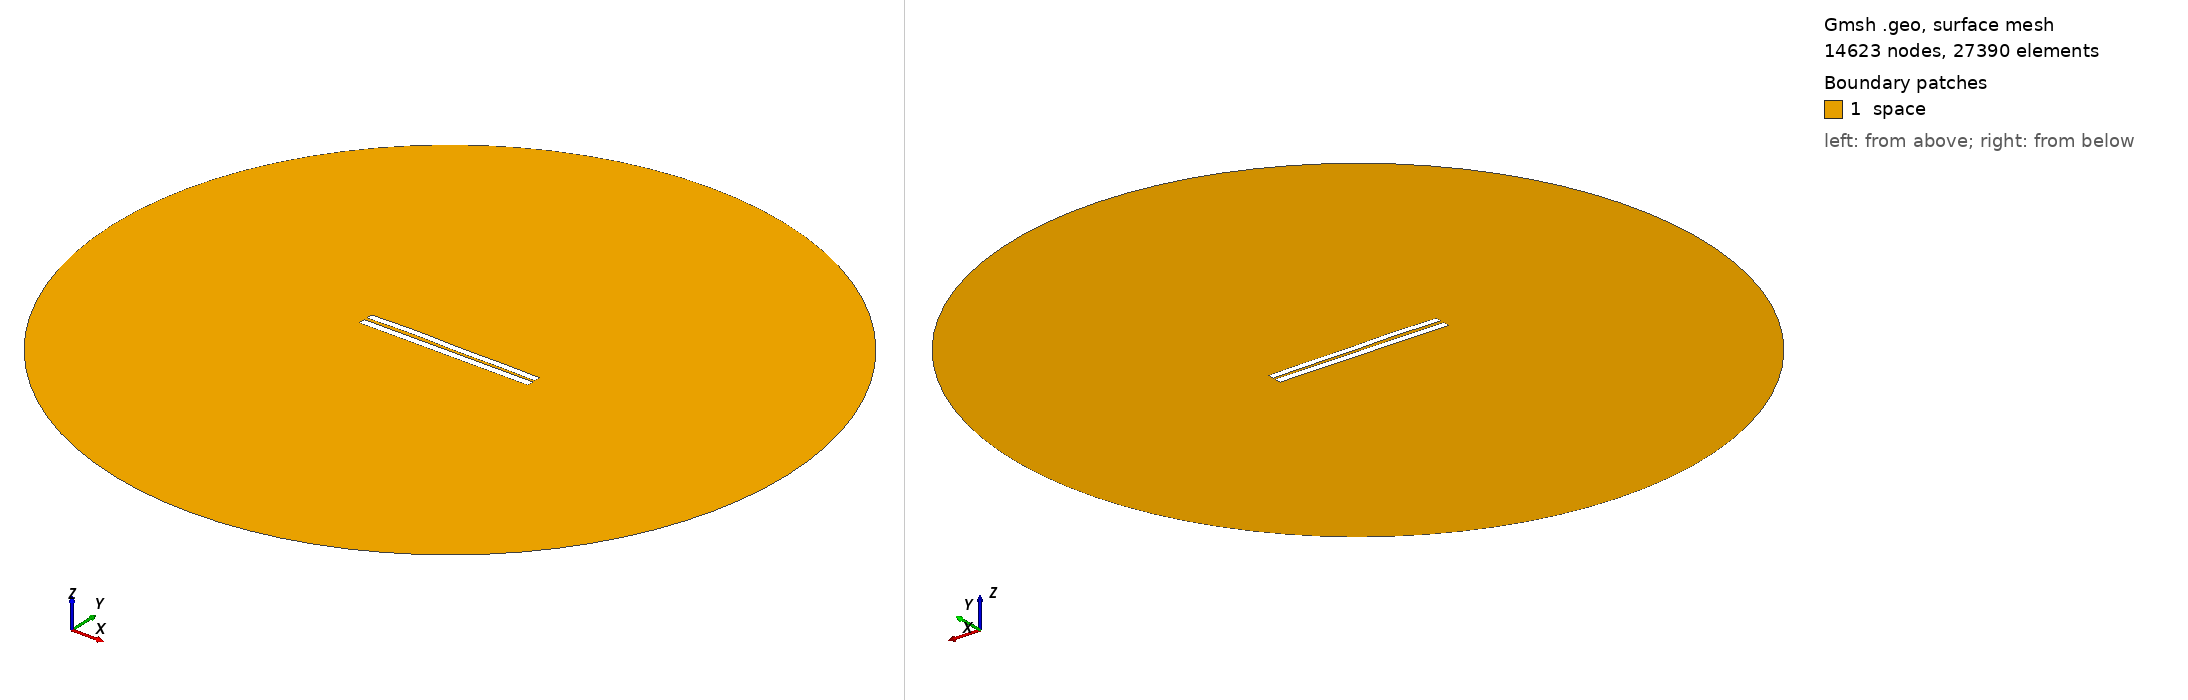

Gmsh geometry script, surface-meshed: 14623 nodes, 27390 surface elements. Boundary patches (legend numbers): 1 space. Left view from above one corner, right view from below the opposite corner. Legend entries are the model's physical surfaces. The drawing asked Gmsh for element sizes between 1% and 20% of the model's largest extent; the script's own settings can give other sizes.

=== 513.geo (drawn) ===
//---------------------------------------
// Geometry kernel
//---------------------------------------

SetFactory("OpenCASCADE");



//---------------------------------------
// Parameters of the geometry
//---------------------------------------

// Overetch of the upper plate
overetch = 0.125;

// Distance between the plates
distance = 1.75;

// Discretization over the x axis (for the deformation)
nx = 50; 

// Length of the plate
L = 100 - overetch; 

// Number of modes
n = 4; 

// 1st mode coefficient
coeff(1) = -0.15;
beta(1) = 0.596864 * 3.1415926535 / L;

// 2nd mode coefficient
coeff(2) = 0.15;
beta(2) = 1.49418 * 3.1415926535 / L;

// 3rd mode coefficient
coeff(3) = 0.15;
beta(3) = 2.50025 * 3.1415926535 / L;

// 4th mode coefficient
coeff(4) = 0.15;
beta(4) = 3.49999 * 3.1415926535 / L;



//---------------------------------------
// Upper plate (deformed rectangle)
//---------------------------------------

// Coordiantes of the upper plate
xmin = -50;
xmax = 50 - overetch;

// Height of the upper plate
yheight = 4 - 2 * overetch;

// Indexes of the points
UpperID[] = {};
LowerID[] = {};
LeftID[] = {};
RightID[] = {};

// Point index
p = 1;

// Horizontal edges
For i In {1:nx}
    x = xmin + (i-1)*(xmax - xmin)/(nx-1);

    y_bottom = distance / 2 + overetch;
    For j In {1:n}
        C = (Cosh(beta(j)*L) + Cos(beta(j)*L)) / (Sinh(beta(j)*L) + Sin(beta(j)*L));
        y_bottom  = y_bottom + coeff(j) * (Cosh(beta(j)*(x+50)) - Cos(beta(j)*(x+50)) - C * (Sinh(beta(j)*(x+50)) - Sin(beta(j)*(x+50))));
    EndFor

    y_top = y_bottom + yheight;

    Point(p) = {x, y_top, 0, 1.0};
    UpperID[i] = p;
    p = p + 1;

    Point(p) = {x, y_bottom, 0, 1.0};
    LowerID[i] = p;
    p = p + 1;
EndFor

// Create point lists
UpperPts[] = {}; LowerPts[] = {};
For i In {1:nx}
  UpperPts[] += {UpperID[i]};
  LowerPts[] += {LowerID[i]};
EndFor

// Build splines
Spline(1) = {UpperPts[]};
Spline(2) = {LowerPts[]};
Line(3) = {LowerPts[nx-1], UpperPts[nx-1]};
Line(4) = {LowerPts[0], UpperPts[0]};

// Build the plane surface
Curve Loop(1) = {2, 3, -1, -4};
Plane Surface(1) = {1};



//---------------------------------------
// Lower plate (rectangle)
//---------------------------------------

// Vertices
Point(1001) = {-50, -1, 0, 1.0};
Point(1002) = { 50, -1, 0, 1.0};
Point(1003) = { 50,  -5, 0, 1.0};
Point(1004) = {-50,  -5, 0, 1.0};

// Edges
Line(5) = {1001, 1002};
Line(6) = {1002, 1003};
Line(7) = {1003, 1004};
Line(8) = {1004, 1001};

// Plane surface
Line Loop(2) = {5, 6, 7, 8};
Plane Surface(2) = {2}; 



//---------------------------------------
// Outer (fictious) boundary
//---------------------------------------

// Points
Point(1005) = {0, 0, 0};       // Center
Point(1006) = {200, 0, 0};     // Start point
Point(1007) = {0, 200, 0};     // 90 degrees
Point(1008) = {-200, 0, 0};    // 180 degrees
Point(1009) = {0, -200, 0};    // 270 degrees

// Circle arcs (each needs start, center, end)
Circle(9) = {1006, 1005, 1007};
Circle(10) = {1007, 1005, 1008};
Circle(11) = {1008, 1005, 1009};
Circle(12) = {1009, 1005, 1006};

// Plane surface for the entire domain
Curve Loop(3) = {9, 10, 11, 12};
Surface(3) = {3};

// Subtract the plates from the whole domain to obtain the actual domain where we want to solve the equations
BooleanDifference{ Surface{3}; Delete; }{ Surface{1}; Surface{2}; Delete; }




//---------------------------------------
// Transfinite Lines/Curves
//---------------------------------------

// Set the number of points on the boundaries
r = 12;
d = 0.15;

// Plates
Transfinite Curve {1} = 50*r/4 Using Progression 1;
Transfinite Line {2} = 50*r Using Progression 1;
Transfinite Curve {3, 4} = 2*r Using Progression 1+d;
Transfinite Line {5} = 50*r Using Progression 1;
Transfinite Line {7} = 50*r/4 Using Progression 1;
Transfinite Line {6} = 2*r Using Progression 1+d;
Transfinite Line {8} = 2*r Using Progression 1-d;

// Outer boundary
Transfinite Line {9, 10, 11, 12} = 20 Using Progression 1;



//---------------------------------------
// Physical groups
//---------------------------------------                

// Physical curves (boundaries)
Physical Line("force_segment", 10) = {2};
Physical Line("upper_plate", 11) = {1, 3, 4};
Physical Line("lower_plate", 12) = {5, 6, 7, 8};
Physical Line("boundary", 20) = {9, 10, 11, 12};

// Physical Surfaces
Physical Surface("space", 30) = {3};



//---------------------------------------
// 6. Generate the Mesh
//---------------------------------------

// 2D mesh generation
Mesh 2;
